Labelled photos from "dataset", an image-classification folder in vietchau89/XuLyAnh_Nhom6. The possible labels are: bach hong nu leaf, cot khi leaf, cu chi leaf, mua vang leaf, nhot leaf, phen den leaf, xa den leaf.

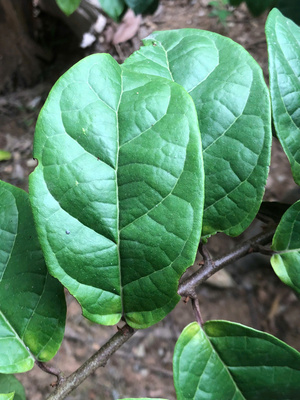
Label: xa den leaf

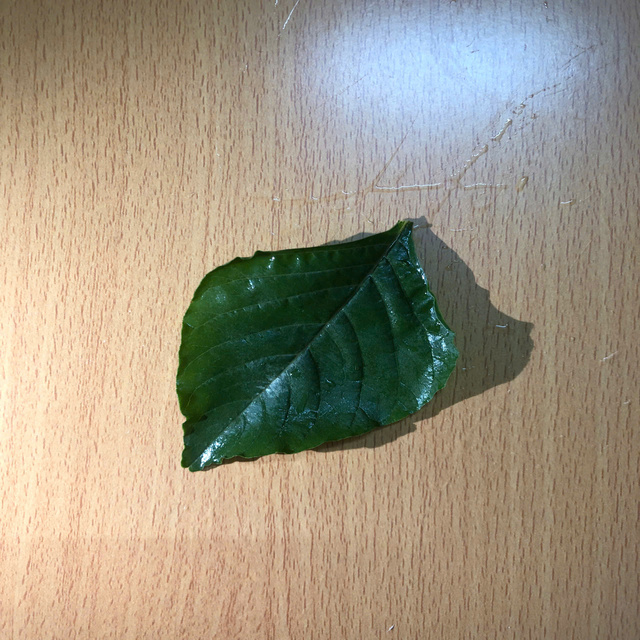
Label: cu chi leaf

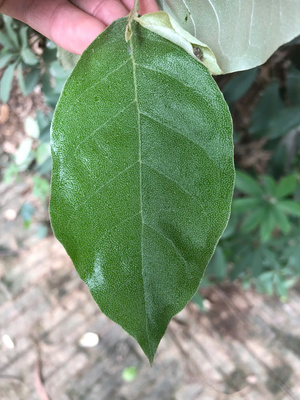
Label: nhot leaf

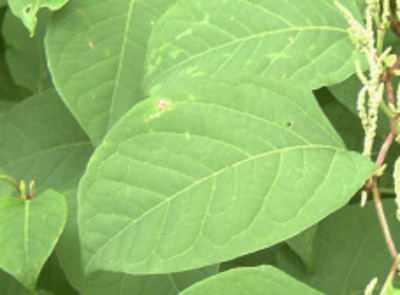
Label: cot khi leaf

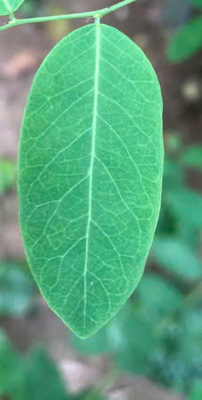
Label: phen den leaf

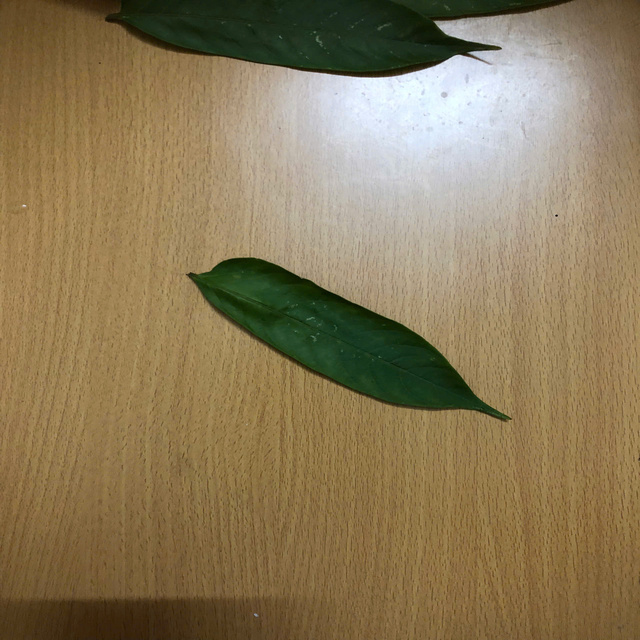
Label: mua vang leaf
